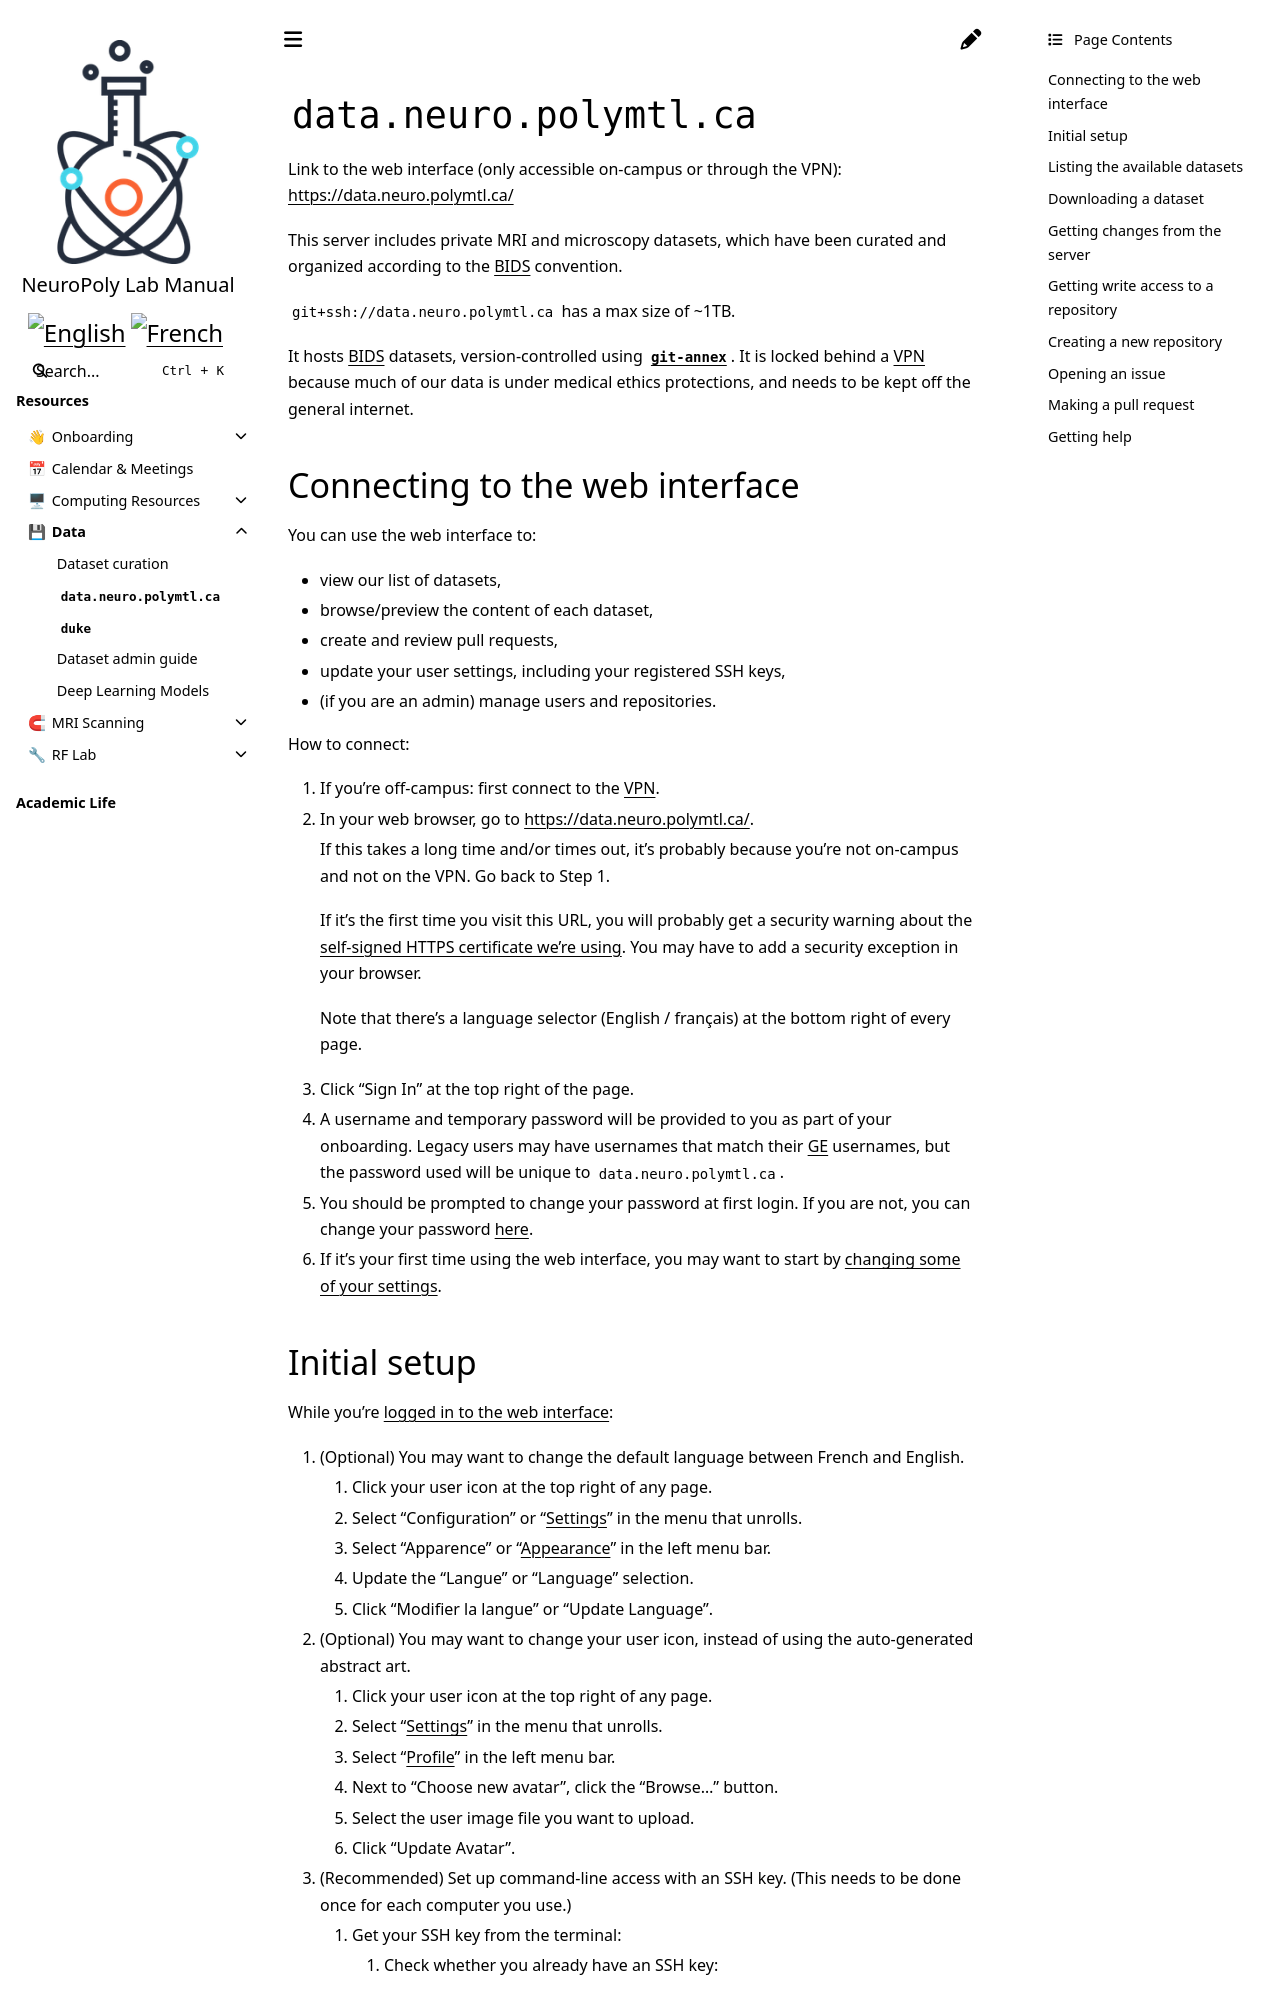

repository: neuropoly/intranet.neuro.polymtl.ca · page: data/git-datasets.html · generator: sphinx

# `data.neuro.polymtl.ca`

Link to the web interface (only accessible on-campus or through the VPN):
<https://data.neuro.polymtl.ca/>

This server includes private MRI and microscopy datasets, which have been curated and organized according to the [BIDS](https://bids.neuroimaging.io/) convention.

`git+ssh://data.neuro.polymtl.ca` has a max size of ~1TB.

It hosts [BIDS](https://bids-specification.readthedocs.io) datasets, version-controlled using [`git-annex`](https://git-annex.branchable.com/).
It is locked behind a [VPN](../computing-resources/neuropoly/README.md#vpn) because much of our data is under medical ethics protections, and needs to be kept off the general internet.

## Connecting to the web interface

You can use the web interface to:
* view our list of datasets,
* browse/preview the content of each dataset,
* create and review pull requests,
* update your user settings, including your registered SSH keys,
* (if you are an admin) manage users and repositories.

How to connect:
1. If you're off-campus: first connect to the [VPN](../computing-resources/neuropoly/README.md#vpn).
2. In your web browser, go to <https://data.neuro.polymtl.ca/>.

   If this takes a long time and/or times out, it's probably because you're not on-campus and not on the VPN. Go back to Step 1.

   If it's the first time you visit this URL, you will probably get a security warning about the [self-signed HTTPS certificate we're using](https://github.com/neuropoly/computers/issues/337#issuecomment-1976098453). You may have to add a security exception in your browser.

   Note that there's a language selector (English / français) at the bottom right of every page.
3. Click "Sign In" at the top right of the page.
4. A username and temporary password will be provided to you as part of your onboarding. Legacy users may have usernames that match their [GE](https://intranet.neuro.polymtl.ca/computing-resources/neuropoly/README.html#ge) usernames, but the password used will be unique to `data.neuro.polymtl.ca`.
5. You should be prompted to change your password at first login. If you are not, you can change your password [here](https://data.neuro.polymtl.ca/user/settings/account).
6. If it's your first time using the web interface, you may want to start by [changing some of your settings](#initial-setup).
